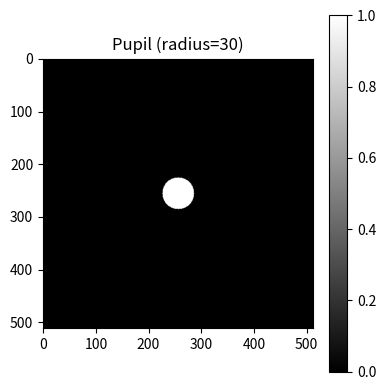

This chart was generated by the following Python code: (Note: this script raises an exception after producing the figure.)
import numpy as np
import matplotlib.pyplot as plt

# -------------------------
# Create circular pupil
# -------------------------
def circular_pupil(nx, radius):
    y, x = np.ogrid[-nx//2:nx//2, -nx//2:nx//2]
    mask = x*x + y*y <= radius*radius
    return mask.astype(float)

# -------------------------
# Simulation grid
# -------------------------
nx = 512

# try different NA-like radii
radii = [30, 60, 100]

for r in radii:

    pupil = circular_pupil(nx, r)

    # Fourier optics: pupil -> PSF
    field = np.fft.ifft2(np.fft.ifftshift(pupil))
    psf = np.abs(field)**2
    psf = psf / psf.max()

    # -------------------------
    # Save pupil image
    # -------------------------
    plt.figure(figsize=(4,4))
    plt.title(f"Pupil (radius={r})")
    plt.imshow(pupil, cmap="gray")
    plt.colorbar()
    plt.tight_layout()
    plt.savefig(f"../results/pupil_r{r}.png")
    plt.close()

    # -------------------------
    # Save PSF image
    # -------------------------
    plt.figure(figsize=(4,4))
    plt.title(f"PSF (radius={r})")
    plt.imshow(psf, cmap="hot")
    plt.colorbar()
    plt.tight_layout()
    plt.savefig(f"../results/psf_r{r}.png")
    plt.close()

    # -------------------------
    # Save center line profile
    # -------------------------
    center = nx // 2
    profile = psf[center, :]

    plt.figure()
    plt.title(f"PSF Profile (radius={r})")
    plt.plot(profile)
    plt.xlabel("Position (pixels)")
    plt.ylabel("Intensity")
    plt.tight_layout()
    plt.savefig(f"../results/psf_profile_r{r}.png")
    plt.close()
